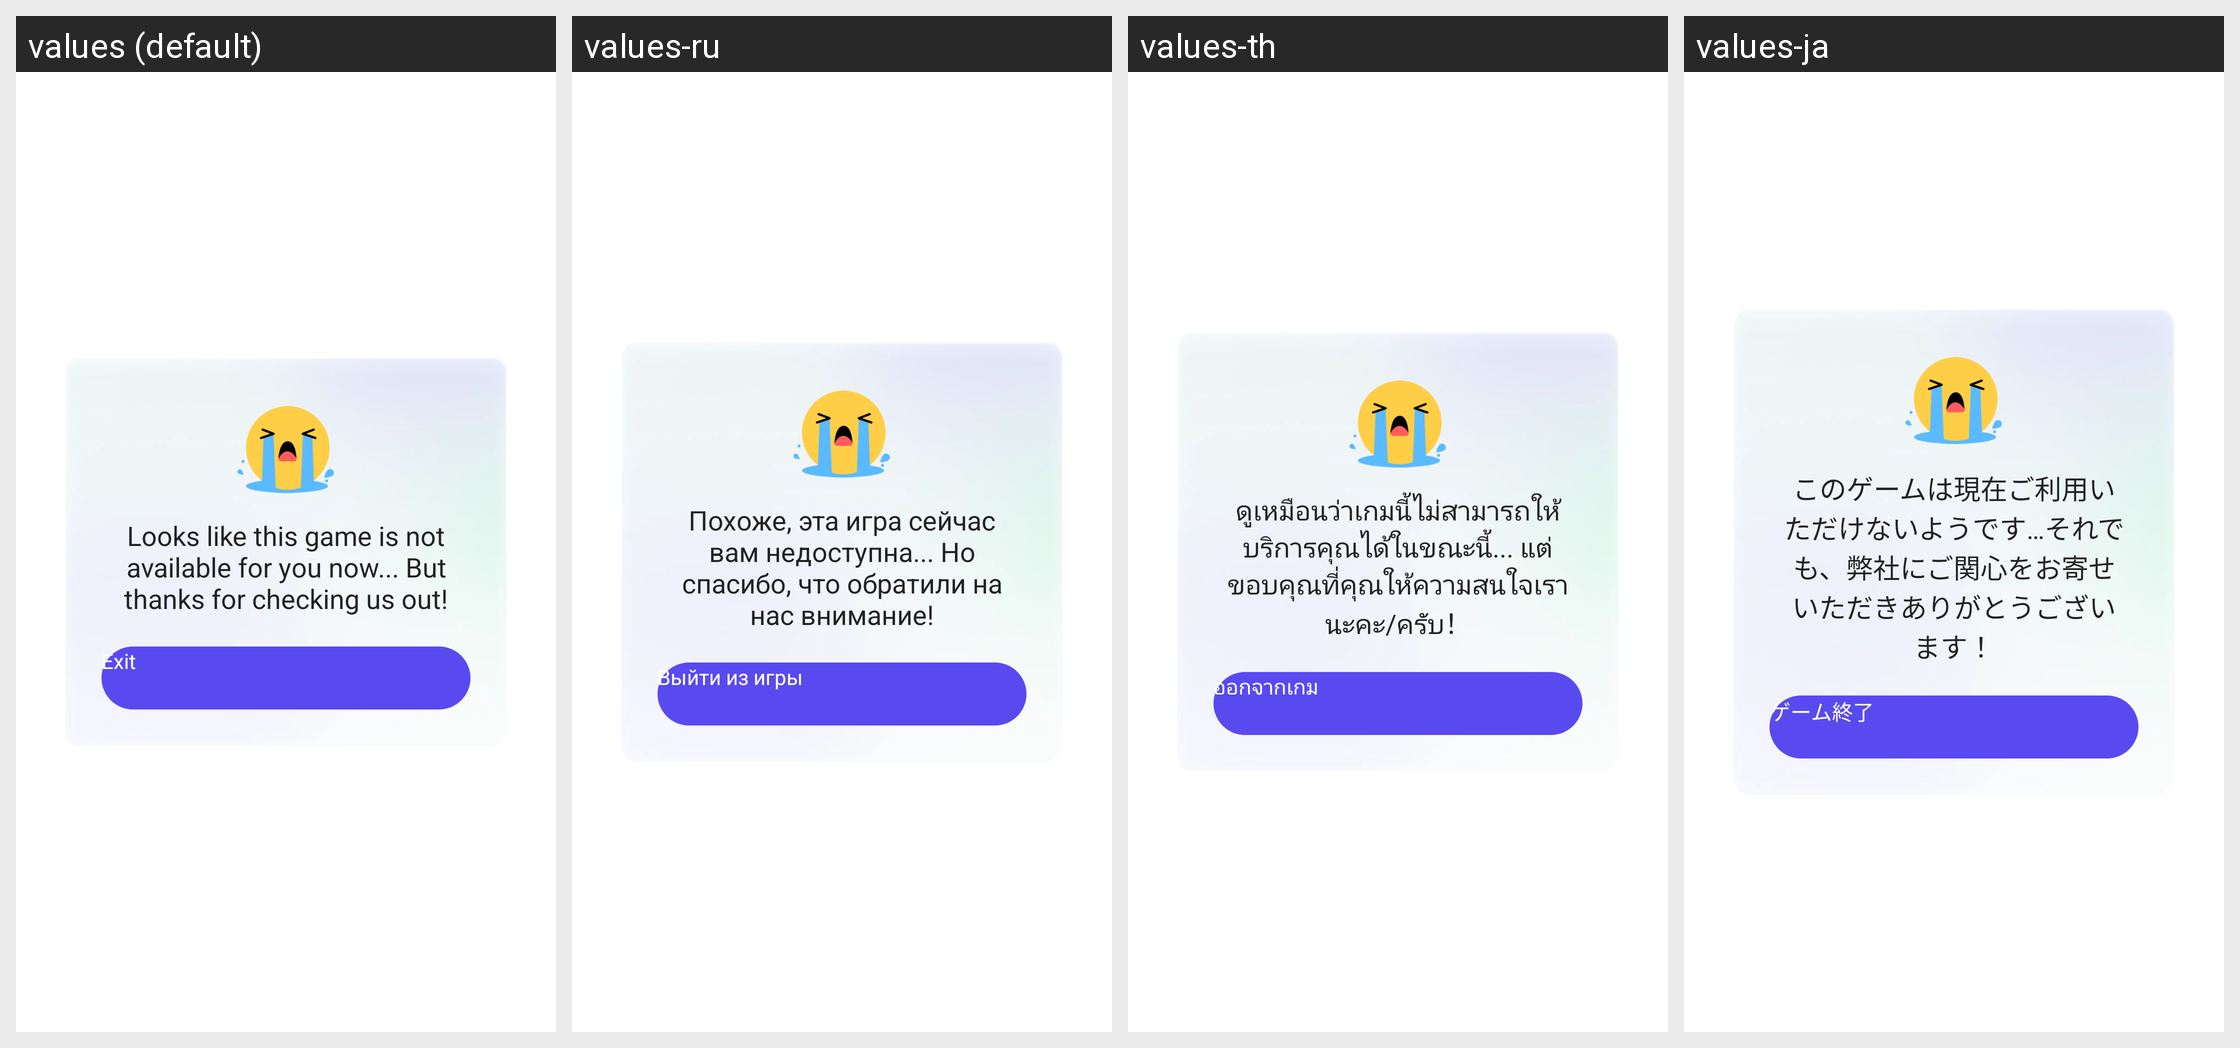

For this localized Android screen grid, give each drawn string resource with its value in every locale shown.
Android screen res/layout/dialog_age_gate_age_not_satisfy.xml rendered under 4 locales, left to right: values (default), values-ru, values-th, values-ja. Device: Nexus 5 (rendered at 1080×1920; each locale shown at half size, 540×960, under a caption strip naming it); theme UnityThemeSelector.
Other locales in the repository, not shown: values-af, values-af-rZA, values-am, values-ar, values-ar-rSA, values-as, values-az, values-be, values-bg, values-bn, values-bn-rIN, values-bs, values-ca, values-ceb-rPH, values-cs, values-cs-rCZ, values-da, values-de, values-de-rDE, values-el, values-el-rGR, values-en, values-en-rGB, values-en-rUS, values-es, values-es-rES, values-es-rUS, values-et, values-eu, values-fa, values-fi, values-fil-rPH, values-fr, values-fr-rCA, values-fr-rFR, values-gl, values-gu, values-gu-rIN, values-hi, values-hi-rIN, values-hr, values-hu, values-hu-rHU, values-hy, values-in, values-in-rID, values-is, values-it, values-it-rIT, values-iw, values-ja-rJP, values-jv-rID, values-ka, values-kk, values-km, values-km-rKH, values-kn, values-kn-rIN, values-ko, values-ko-rKR, values-ky, values-lo, values-lt, values-lv, values-mk, values-ml, values-ml-rIN, values-mn, values-mr, values-mr-rIN, values-ms, values-ms-rMY, values-my, values-my-rMM, values-nb, values-ne, values-nl, values-nl-rNL, values-or, values-or-rIN, values-pa, values-pa-rIN, values-pl, values-pl-rPL, values-pt, values-pt-rBR, values-pt-rPT, values-ro, values-ro-rRO, values-ru-rRU, values-si, values-sk, values-sl, values-sq, values-sr, values-sv, values-sv-rSE, values-sw, values-ta, values-ta-rIN, values-te, values-te-rIN, values-th-rTH, values-tl, values-tr, values-tr-rTR, values-uk, values-uk-rUA, values-ur, values-uz, values-vi, values-vi-rVN, values-zh, values-zh-rCN, values-zh-rHK, values-zh-rTW, values-zu, values-zu-rZA.
Strings drawn on this screen, with the default value and each locale's value (text and hints the layout hard-codes, and strings that could not be matched under every locale, appear in the picture but are not listed):

gsdk_account_age_gate_age_not_satisfy_content
  values: Looks like this game is not available for you now... But thanks for checking us out!
  values-ru: Похоже, эта игра сейчас вам недоступна... Но спасибо, что обратили на нас внимание!
  values-th: ดูเหมือนว่าเกมนี้ไม่สามารถให้บริการคุณได้ในขณะนี้... แต่ขอบคุณที่คุณให้ความสนใจเรานะคะ/ครับ！
  values-ja: このゲームは現在ご利用いただけないようです…それでも、弊社にご関心をお寄せいただきありがとうございます！

gsdk_account_age_gate_age_not_satisfy_btn_content
  values: Exit
  values-ru: Выйти из игры
  values-th: ออกจากเกม
  values-ja: ゲーム終了
